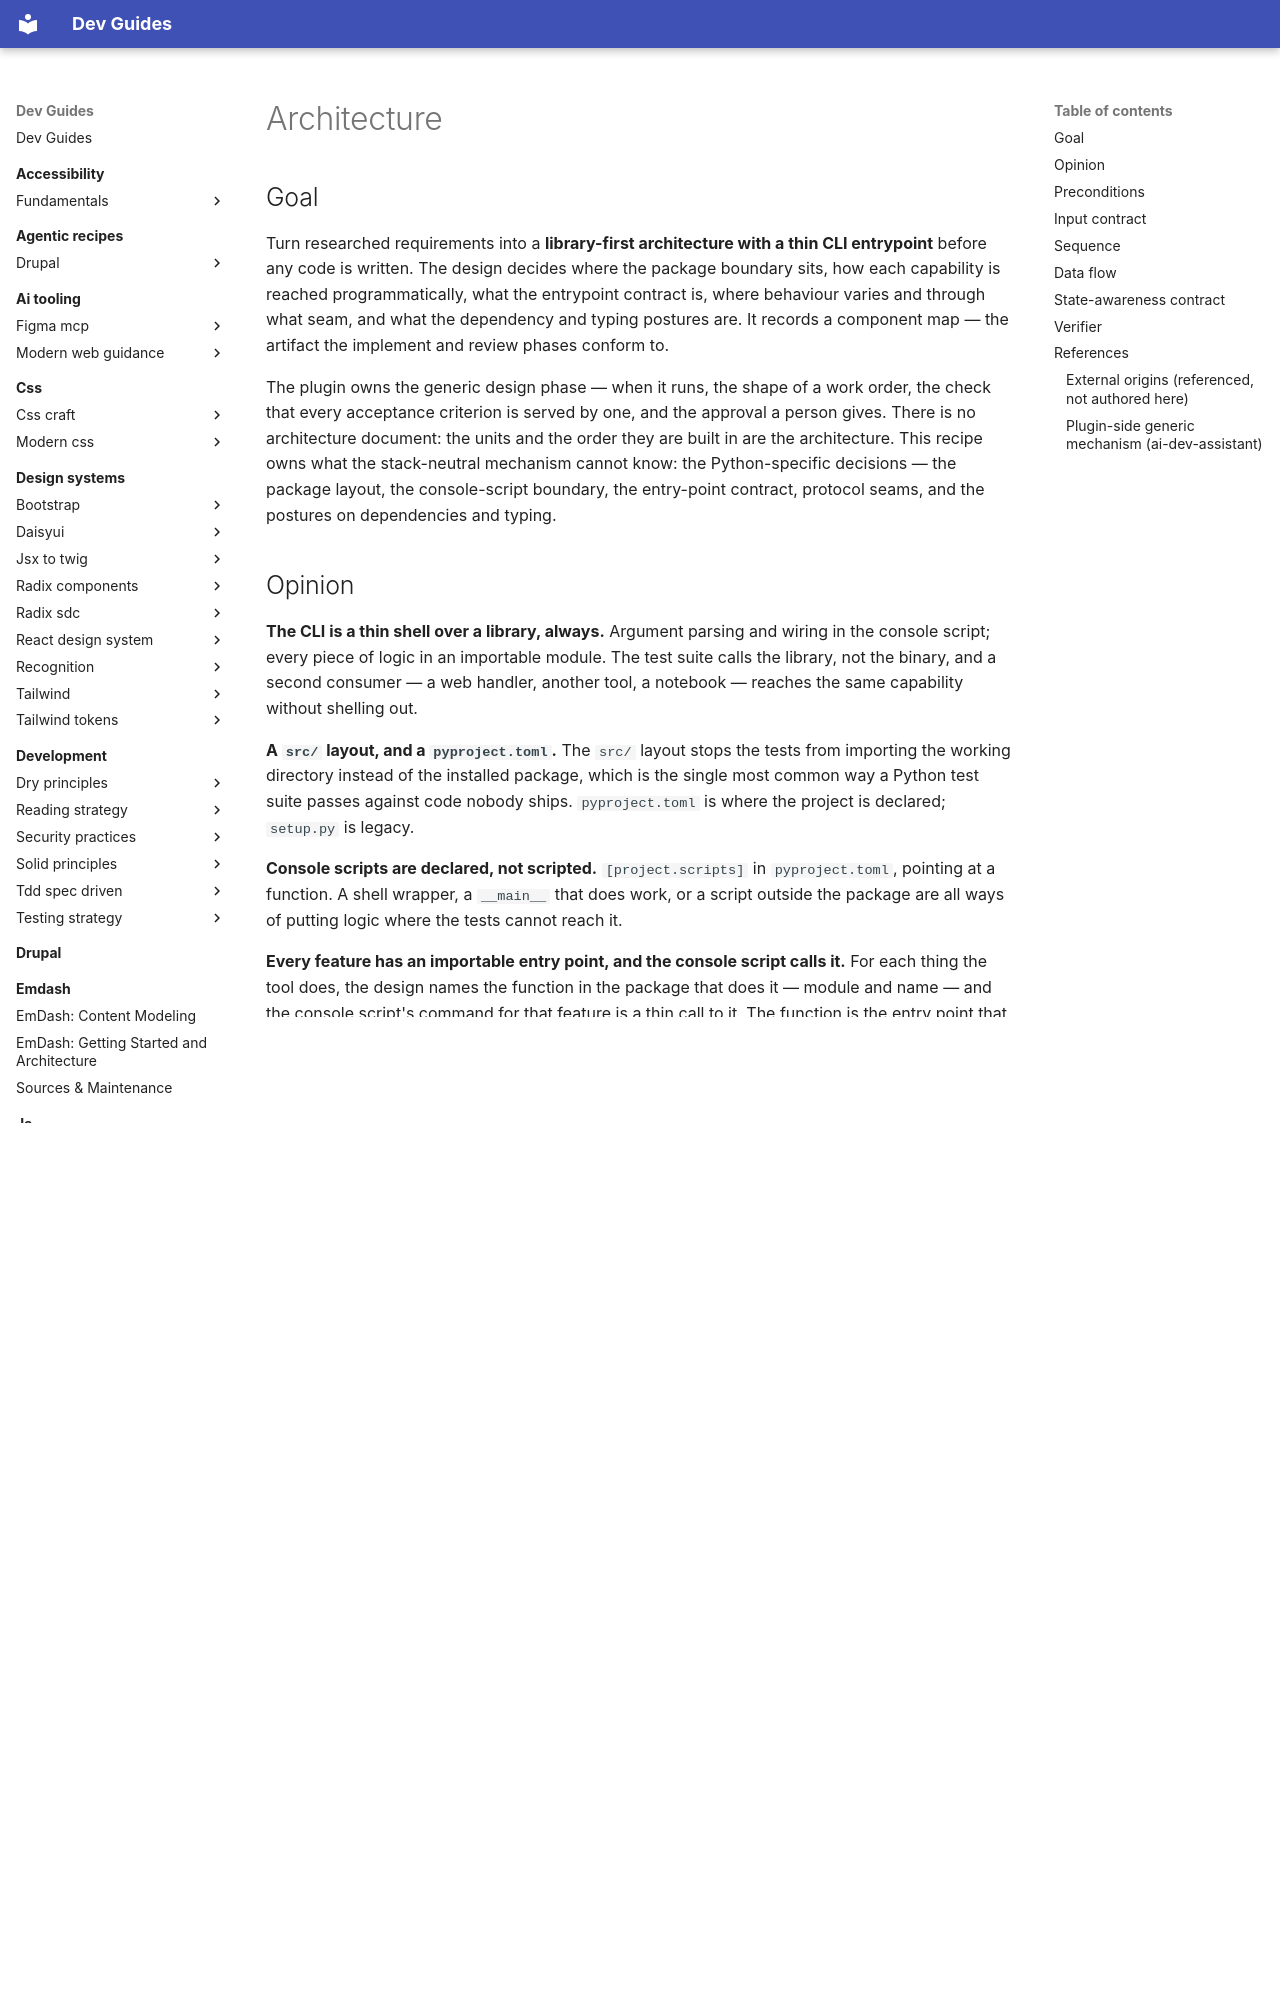

repository: camoa/dev-guides · page: process-recipes/python-cli/architecture/index.html · generator: mkdocs

---
# Routing block — an orchestrator reads to here and decides.
name: python_cli_design_architecture
capability: design
description: Use when a Python project (a library, or a tool whose interface is one or more console scripts) enters the design phase and must turn researched requirements into a library-first architecture with a thin CLI entrypoint — fixes the package/CLI boundary, names a programmatic entry point per capability, specifies the entrypoint contract (exit codes, stream split, machine-readable output), chooses extension seams as protocols rather than conditionals, records the dependency and typing posture, and emits a component map the implement and review phases conform to, before any code is written.
# Metadata — read only after a match.
label: Design (Python CLI)
recipe_schema_version: 1.0.0
version: 0.1.1
# Process-recipe routing keys, enforced by validate_recipes.py for any recipe
# under docs/process-recipes/. `capability` above doubles as the phase (the
# lifecycle moment the orchestrator resolves on); there is no separate
# applies_to_phase. `framework` is the second routing dimension.
recipe_class: process
framework: python-cli
assumes:
  - pyproject
authors:
  - name: camoa
license: GPL-2.0-or-later
---

## Goal

Turn researched requirements into a **library-first architecture with a thin CLI entrypoint** before any code is written. The design decides where the package boundary sits, how each capability is reached programmatically, what the entrypoint contract is, where behaviour varies and through what seam, and what the dependency and typing postures are. It records a component map — the artifact the implement and review phases conform to.

The plugin owns the generic design phase — when it runs, the shape of a work order, the check that every acceptance criterion is served by one, and the approval a person gives. There is no architecture document: the units and the order they are built in are the architecture. This recipe owns what the stack-neutral mechanism cannot know: the Python-specific decisions — the package layout, the console-script boundary, the entry-point contract, protocol seams, and the postures on dependencies and typing.

## Opinion

**The CLI is a thin shell over a library, always.** Argument parsing and wiring in the console script; every piece of logic in an importable module. The test suite calls the library, not the binary, and a second consumer — a web handler, another tool, a notebook — reaches the same capability without shelling out.

**A `src/` layout, and a `pyproject.toml`.** The `src/` layout stops the tests from importing the working directory instead of the installed package, which is the single most common way a Python test suite passes against code nobody ships. `pyproject.toml` is where the project is declared; `setup.py` is legacy.

**Console scripts are declared, not scripted.** `[project.scripts]` in `pyproject.toml`, pointing at a function. A shell wrapper, a `__main__` that does work, or a script outside the package are all ways of putting logic where the tests cannot reach it.

**Every feature has an importable entry point, and the console script calls it.** For each thing
the tool does, the design names the function in the package that does it — module and name — and
the console script's command for that feature is a thin call to it. The function is the entry
point that is not a screen: a test imports it, a notebook or a second tool imports it, and the
command line is one caller among several. A feature reachable only by running the console script
has no such entry point and is flagged for extraction before implement.

**Extension seams are `typing.Protocol`, not base classes or conditionals.** A protocol states what a collaborator must provide without forcing an inheritance relationship, which is what makes a second implementation — including a fake in a test — cheap. A seam invented with no second implementation in view is speculative and is not added.

**The dependency posture is a decision with a number.** State whether the tool ships zero runtime dependencies or takes named ones, and record the transitive count the research phase measured. Where the posture is zero and a capability tempts a dependency, record the call — vendor a narrow slice, reimplement, or accept it with justification.

**The typing posture is part of the architecture.** Decide whether the package is fully typed and ships `py.typed`, and whether the type checker runs in strict mode. Deciding it here is what lets the review phase gate on it; deciding it later means retrofitting annotations across a codebase.

**Data structures before behaviour.** Where the design carries records, `dataclasses` or `TypedDict` at the boundary rather than dictionaries with implied keys. A dictionary whose shape lives only in the code that reads it is a contract nothing can check.
